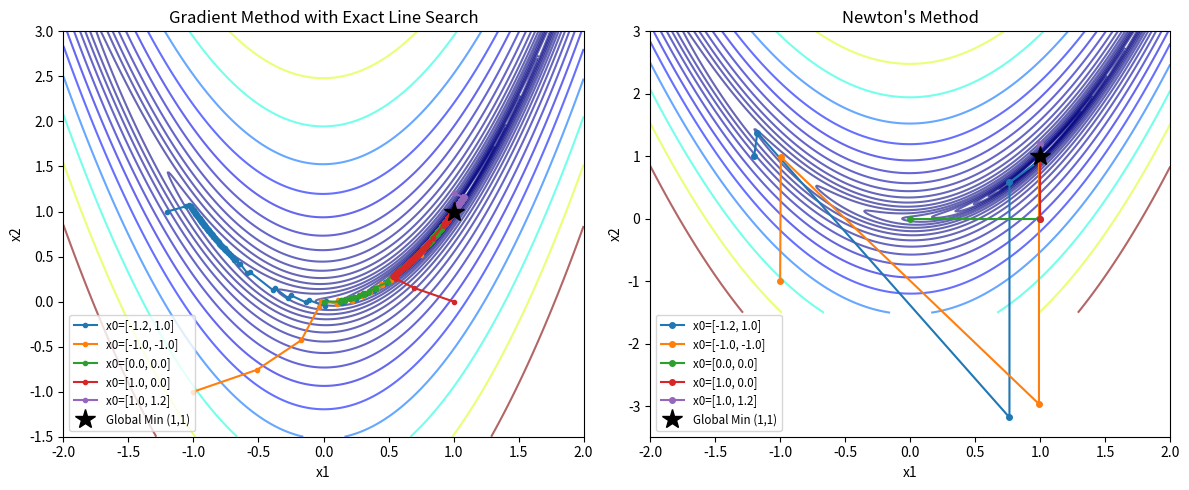

Write the Python code that produced this figure.
import numpy as np
import matplotlib.pyplot as plt

# 1. Define the 2D Rosenbrock function and its derivatives
def rosenbrock(x):
    return (1 - x[0])**2 + 100 * (x[1] - x[0]**2)**2

def grad_rosenbrock(x):
    g1 = -2 * (1 - x[0]) - 400 * x[0] * (x[1] - x[0]**2)
    g2 = 200 * (x[1] - x[0]**2)
    return np.array([g1, g2])

def hess_rosenbrock(x):
    h11 = 2 - 400 * x[1] + 1200 * x[0]**2
    h12 = -400 * x[0]
    h22 = 200
    return np.array([[h11, h12], [h12, h22]])

# 2. Armijo Backtracking Back-up
def armijo_backtrack(x, d, g, alpha_start=1.0, beta=0.5, epsilon=0.1):
    alpha = alpha_start
    f_x = rosenbrock(x)
    while rosenbrock(x + alpha * d) > f_x + epsilon * alpha * np.dot(g, d):
        alpha *= beta
        if alpha < 1e-12:
            break
    return alpha

# 3. Optimization Algorithms
def gradient_descent_exact(x0, c_tol=0.001, k_max=5000):
    x = np.array(x0, dtype=float)
    history = [x.copy()]
    
    for k in range(k_max):
        g = grad_rosenbrock(x)
        if np.linalg.norm(g) <= c_tol:
            return x, np.linalg.norm(g), k, np.array(history)
        
        d = -g
        H = hess_rosenbrock(x)
        denom = np.dot(d, np.dot(H, d))
        
        if denom <= 0:
            alpha = armijo_backtrack(x, d, g)
        else:
            alpha = np.dot(g, g) / denom
            if rosenbrock(x + alpha * d) >= rosenbrock(x):
                alpha = armijo_backtrack(x, d, g)
                
        x += alpha * d
        history.append(x.copy())
        
    return x, np.linalg.norm(grad_rosenbrock(x)), k_max, np.array(history)

def newton_method(x0, c_tol=0.001, k_max=5000):
    x = np.array(x0, dtype=float)
    history = [x.copy()]
    
    for k in range(k_max):
        g = grad_rosenbrock(x)
        if np.linalg.norm(g) <= c_tol:
            return x, np.linalg.norm(g), k, np.array(history)
        
        H = hess_rosenbrock(x)
        try:
            d = np.linalg.solve(H, -g)
        except np.linalg.LinAlgError:
            d = -g
            
        x += d
        history.append(x.copy())
        
    return x, np.linalg.norm(grad_rosenbrock(x)), k_max, np.array(history)

# 4. Run optimization and print report
initial_guesses = [
    [-1.2, 1.0],
    [-1.0, -1.0],
    [0.0, 0.0],
    [1.0, 0.0],
    [1.0, 1.2]
]

print("--- 5(a) OPTIMIZATION REPORT ---")
results = {}
for i, x0 in enumerate(initial_guesses):
    res_gd = gradient_descent_exact(x0)
    res_nt = newton_method(x0)
    results[i] = {'gd_hist': res_gd, 'nt_hist': res_nt}
    
    print(f"\nInitial Guess x0 = {x0}")
    print(f"  Gradient Descent: Sol={np.round(res_gd[0],4)}, Criterion={res_gd[1]:.6f}, Iters={res_gd[2]}")
    print(f"  Newton's Method:  Sol={np.round(res_nt[0],4)}, Criterion={res_nt[1]:.6f}, Iters={res_nt[2]}")

# 5. Generate Contour Plots
X1, X2 = np.meshgrid(np.linspace(-2.0, 2.0, 400), np.linspace(-1.5, 3.0, 400))
Z = (1 - X1)**2 + 100 * (X2 - X1**2)**2

plt.figure(figsize=(12, 5))

plt.subplot(1, 2, 1)
plt.contour(X1, X2, Z, levels=np.logspace(-1, 3, 20), cmap='jet', alpha=0.6)
for i, x0 in enumerate(initial_guesses):
    hist = results[i]['gd_hist'][3]
    plt.plot(hist[:, 0], hist[:, 1], '-o', markersize=3, label=f'x0={x0}')
plt.plot(1, 1, 'k*', markersize=15, label='Global Min (1,1)')
plt.title("Gradient Method with Exact Line Search")
plt.xlabel("x1")
plt.ylabel("x2")
plt.legend(loc='lower left', fontsize='small')

plt.subplot(1, 2, 2)
plt.contour(X1, X2, Z, levels=np.logspace(-1, 3, 20), cmap='jet', alpha=0.6)
for i, x0 in enumerate(initial_guesses):
    hist = results[i]['nt_hist'][3]
    plt.plot(hist[:, 0], hist[:, 1], '-o', markersize=4, label=f'x0={x0}')
plt.plot(1, 1, 'k*', markersize=15, label='Global Min (1,1)')
plt.title("Newton's Method")
plt.xlabel("x1")
plt.ylabel("x2")
plt.legend(loc='lower left', fontsize='small')

plt.tight_layout()
plt.show()
